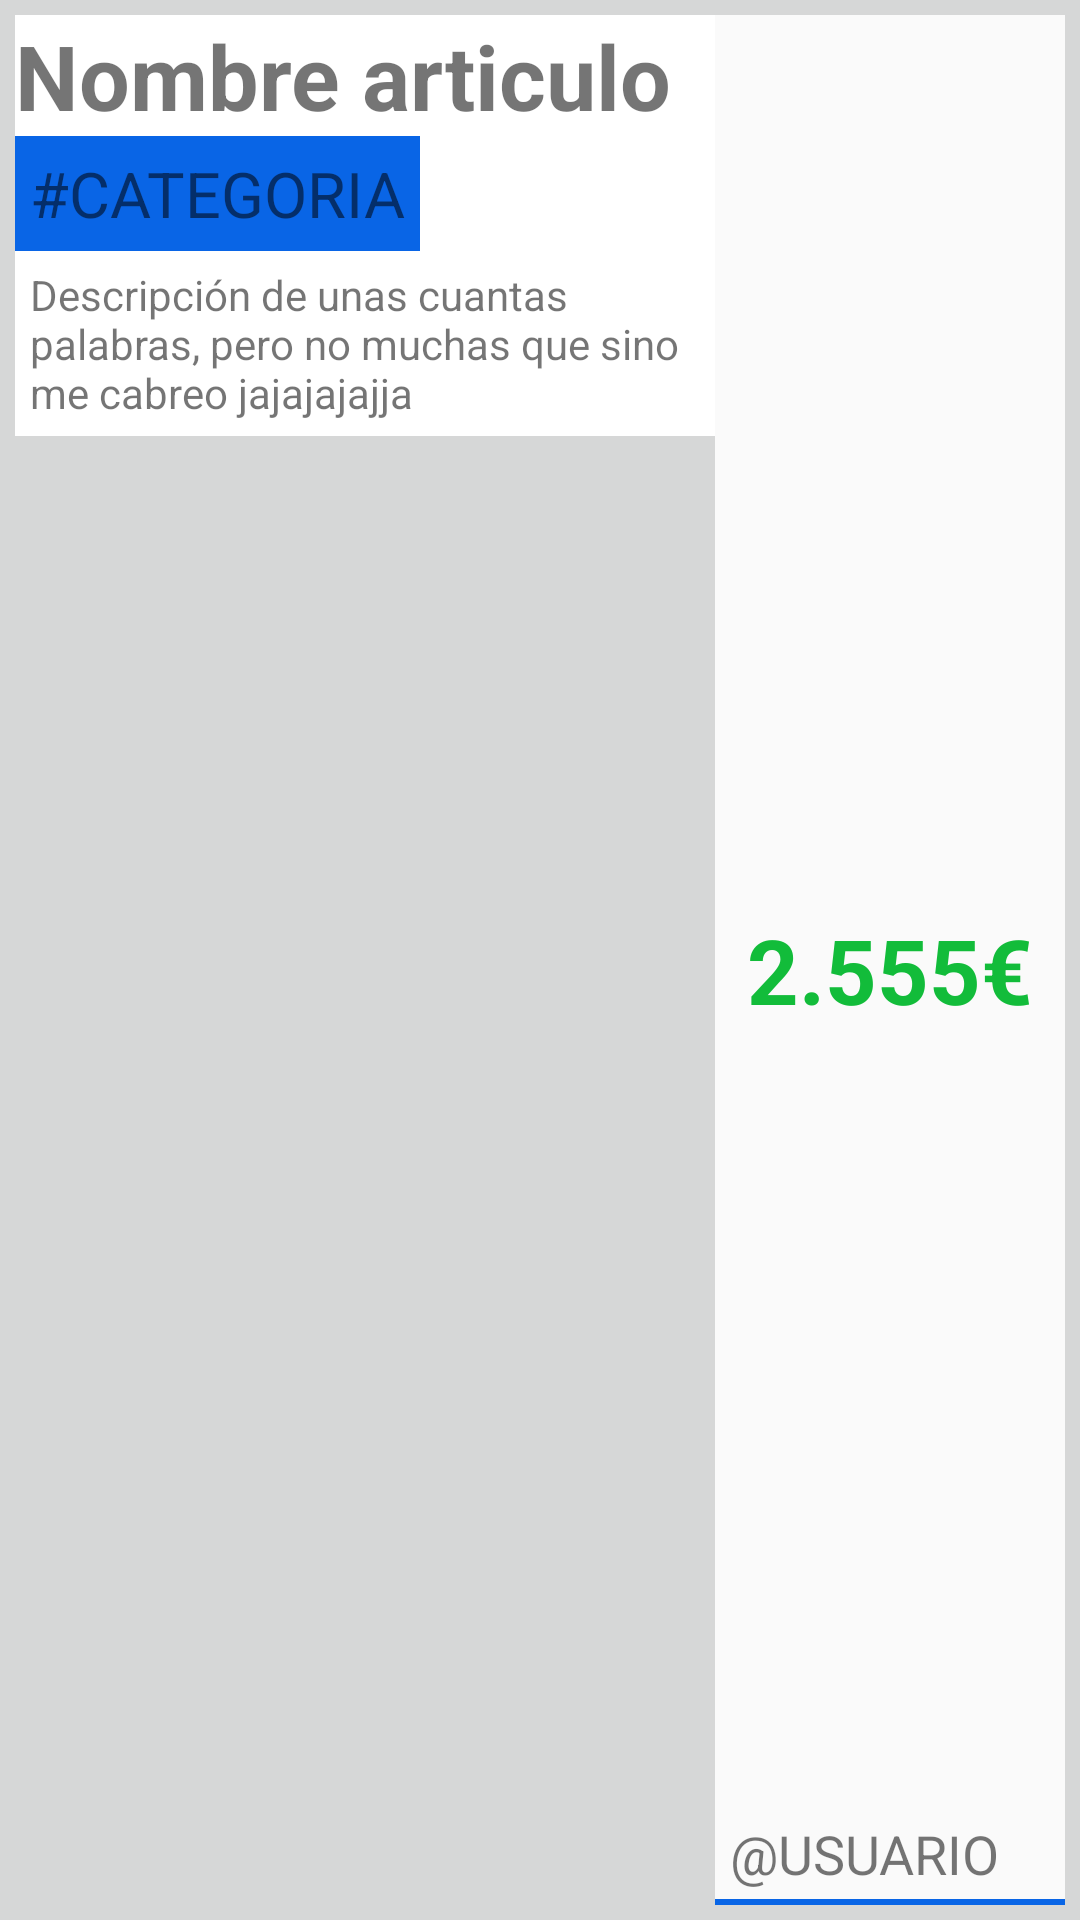

Android layout source for this screen:
<!-- AndroidManifest.xml: application theme AppTheme -->
<!-- res/layout/product_list.xml -->
<?xml version="1.0" encoding="utf-8"?>
<LinearLayout xmlns:android="http://schemas.android.com/apk/res/android"
    android:layout_width="match_parent"
    android:layout_height="wrap_content"
    android:layout_margin="10dp"
    android:background="?attr/colorButtonNormal"
    android:orientation="horizontal"
    android:padding="5dp">


    <LinearLayout
        android:layout_width="match_parent"
        android:layout_height="wrap_content"
        android:layout_weight="1"
        android:background="?attr/colorBackgroundFloating"
        android:orientation="vertical">

        <TextView
            android:id="@+id/tctListProductNombre"
            android:layout_width="match_parent"
            android:layout_height="wrap_content"
            android:lines="1"
            android:singleLine="true"
            android:text="Nombre articulo"
            android:textSize="30sp"
            android:textStyle="bold" />

        <TextView
            android:id="@+id/tctListProductCategoria"
            android:layout_width="wrap_content"
            android:layout_height="wrap_content"
            android:background="@color/colorAccent"
            android:padding="5dp"
            android:singleLine="true"
            android:text="#CATEGORIA"
            android:textColor="@color/common_google_signin_btn_text_dark_default"
            android:textSize="21sp" />

        <TextView
            android:id="@+id/tctListProductDescripcion"
            android:layout_width="match_parent"
            android:layout_height="wrap_content"
            android:padding="5dp"
            android:text="Descripción de unas cuantas palabras, pero no muchas que sino me cabreo jajajajajja" />

    </LinearLayout>

    <LinearLayout
        android:layout_width="match_parent"
        android:layout_height="match_parent"
        android:layout_weight="2"
        android:background="?android:attr/colorBackground"
        android:orientation="vertical">

        <Space
            android:layout_width="match_parent"
            android:layout_height="match_parent"
            android:layout_weight="1"
            android:background="?android:attr/colorBackground"
            android:backgroundTint="?android:attr/colorBackground"
            android:backgroundTintMode="src_over" />

        <TextView
            android:id="@+id/tctListProductPrecio"
            android:layout_width="match_parent"
            android:layout_height="match_parent"
            android:layout_weight="1"
            android:background="?android:attr/colorBackground"
            android:singleLine="true"
            android:text="2.555€"
            android:textAlignment="center"
            android:textColor="@color/colorPrimary"
            android:textSize="30sp"
            android:textStyle="bold" />

        <TextView
            android:id="@+id/tctListProductUser"
            android:layout_width="match_parent"
            android:layout_height="wrap_content"
            android:background="?android:attr/actionModeBackground"
            android:padding="5dp"
            android:singleLine="true"
            android:text="@USUARIO"
            android:textAlignment="textStart"
            android:textColor="@color/common_google_signin_btn_text_dark_focused"
            android:textSize="18sp" />
    </LinearLayout>
</LinearLayout>
<!-- resources referenced by this layout -->
<resources>
  <color name="colorAccent">#0965e6</color>
  <color name="colorPrimary">#12bc3a</color>
  <style name="AppTheme" parent="Theme.AppCompat.Light.DarkActionBar">
          
          <item name="colorPrimary">@color/colorPrimary</item>
          <item name="colorPrimaryDark">@color/colorPrimaryDark</item>
          <item name="colorAccent">@color/colorAccent</item>
      </style>
  <color name="colorPrimaryDark">#138c0b</color>
</resources>
